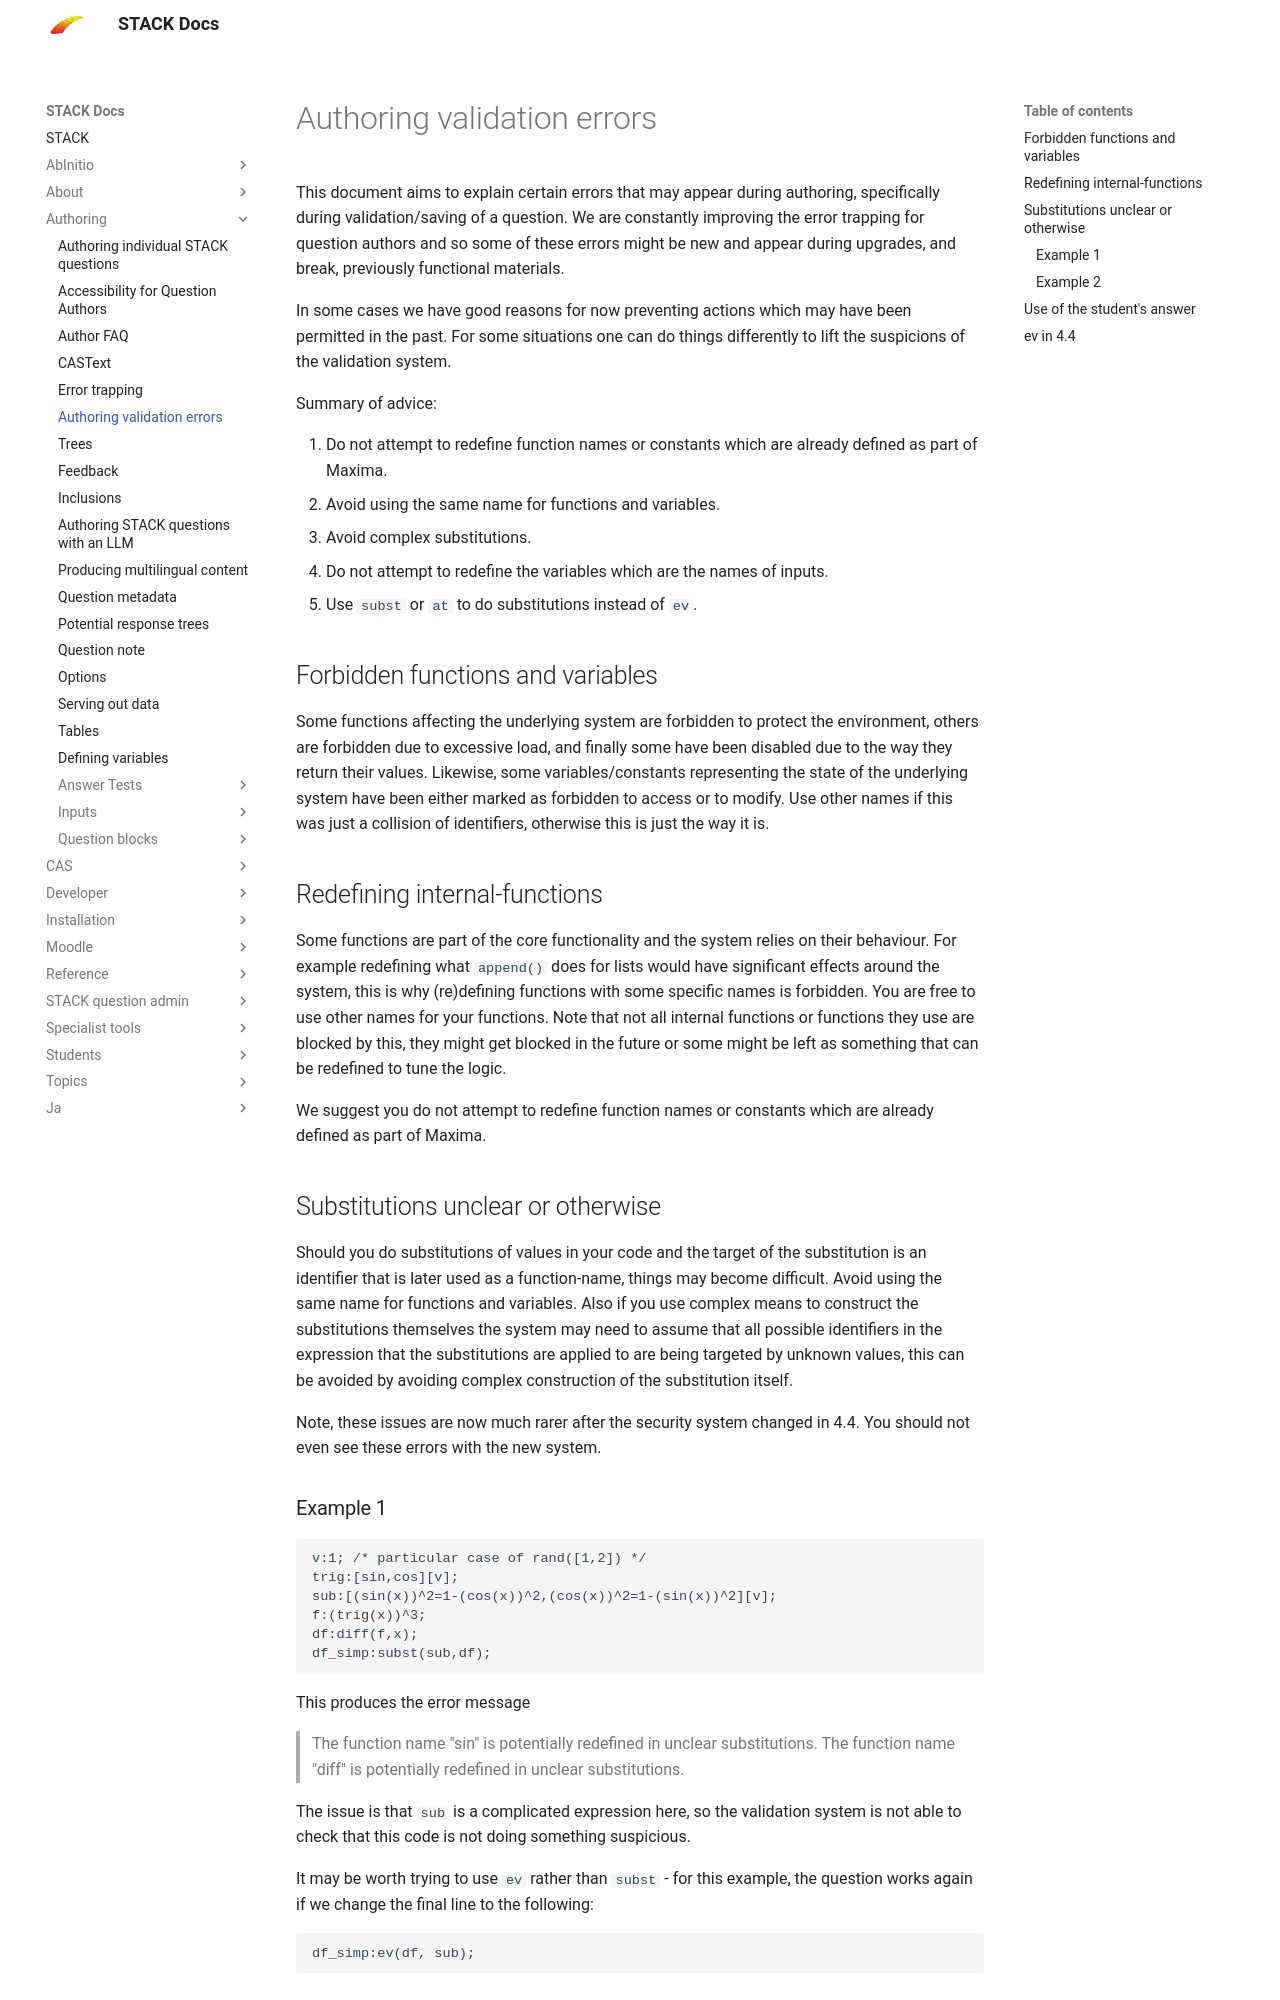

repository: maths/moodle-qtype_stack · page: en/Authoring/Errors/index.html · generator: mkdocs

# Authoring validation errors

This document aims to explain certain errors that may appear during authoring, specifically during
validation/saving of a question.  We are constantly improving the error trapping for question
authors and so some of these errors might be new and appear during upgrades, and break, previously functional materials.

In some cases we have good reasons for now preventing actions which may have been permitted in the past.
For some situations one can do things differently to lift the suspicions of the validation system.

Summary of advice:

1. Do not attempt to redefine function names or constants which are already defined as part of Maxima.
2. Avoid using the same name for functions and variables.
3. Avoid complex substitutions.
4. Do not attempt to redefine the variables which are the names of inputs.
5. Use `subst` or `at` to do substitutions instead of `ev`.

## Forbidden functions and variables

Some functions affecting the underlying system are forbidden to protect  the environment, others are forbidden due to excessive load, and finally some have been disabled due to the way they return their values. Likewise, some variables/constants representing the state of the underlying system have been either marked as forbidden to access or to modify. Use other names if this was just a collision of identifiers, otherwise this is just the way it is.

## Redefining internal-functions

Some functions are part of the core functionality and the system relies on their behaviour. For example redefining what `append()` does for lists
would have significant effects around the system, this is why (re)defining functions with some specific names is forbidden. You are free to use other names for your functions. Note that not all internal functions or functions they use are blocked by this, they might get blocked in the future or some might be left as something that can be redefined to tune the logic.

We suggest you do not attempt to redefine function names or constants which are already defined as part of Maxima.

## Substitutions unclear or otherwise

Should you do substitutions of values in your code and the target of the substitution is an identifier that is later used as a function-name,
things may become difficult. Avoid using the same name for functions and variables. Also if you use complex means to construct the substitutions themselves the system may need to assume that all possible identifiers in the expression that the substitutions are applied to are being targeted by unknown values, this can be avoided by avoiding complex construction of the substitution itself.

Note, these issues are now much rarer after the security system changed in 4.4. You should not even see these errors with the new system.

### Example 1

```
v:1; /* particular case of rand([1,2]) */
trig:[sin,cos][v];
sub:[(sin(x))^2=1-(cos(x))^2,(cos(x))^2=1-(sin(x))^2][v];
f:(trig(x))^3;
df:diff(f,x);
df_simp:subst(sub,df);
```
This produces the error message
> The function name "sin" is potentially redefined in unclear substitutions. The function name "diff" is potentially redefined in unclear substitutions.

The issue is that `sub` is a complicated expression here, so the validation system is not able to check that this code is not doing something suspicious.

It may be worth trying to use `ev` rather than `subst` - for this example, the question works again if we change the final line to the following:

```
df_simp:ev(df, sub);
```
